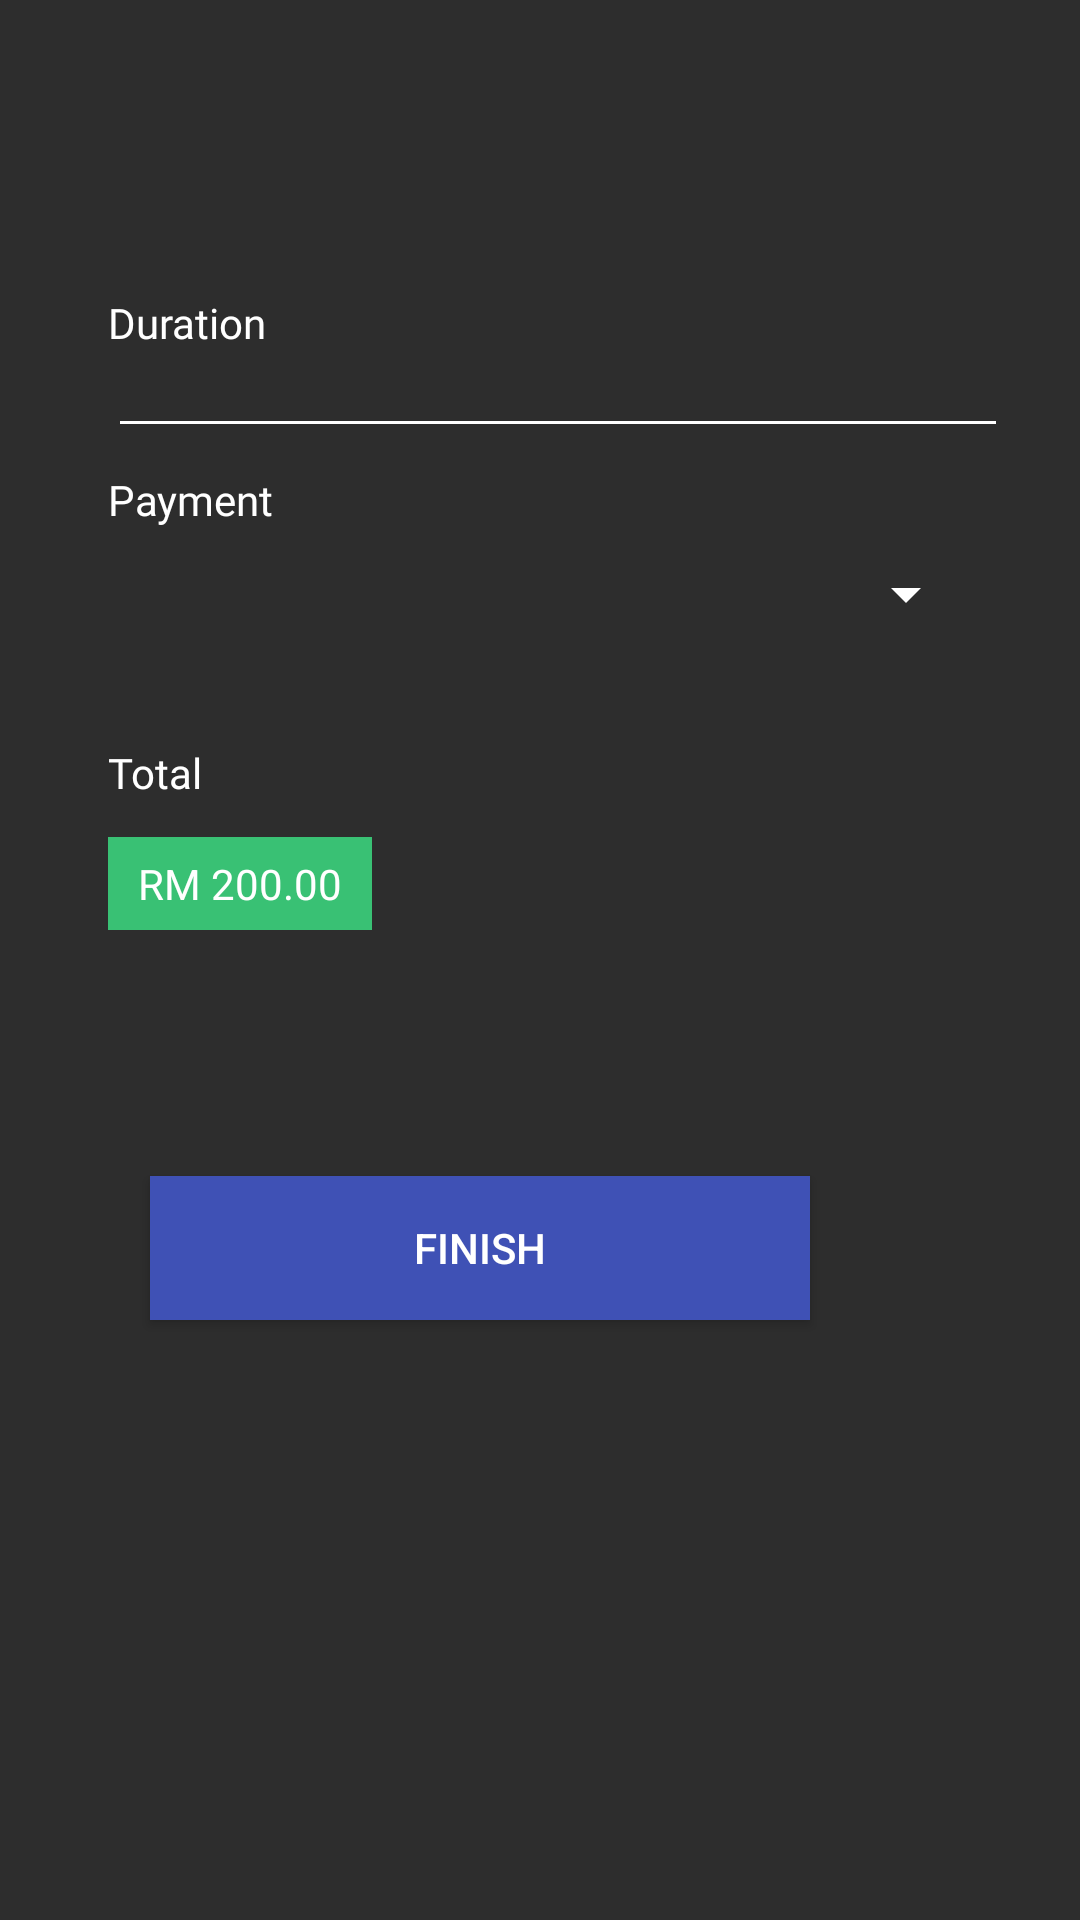

Reconstruct the res/layout file that produces this screen, plus the resources it refers to.
<!-- AndroidManifest.xml: application theme AppTheme -->
<!-- res/layout/activity_payment2.xml -->
<?xml version="1.0" encoding="utf-8"?>
<RelativeLayout xmlns:android="http://schemas.android.com/apk/res/android"
    android:layout_width="match_parent"
    android:background="#2d2d2d"
    android:layout_height="match_parent">


    <Button
        android:id="@+id/finish"
        android:layout_width="220dp"
        android:layout_height="wrap_content"
        android:layout_alignStart="@+id/textView31"
        android:layout_below="@+id/textView31"
        android:layout_marginStart="14dp"
        android:layout_marginTop="82dp"
        android:background="@drawable/button_background3"
        android:text="finish"
        android:textColor="@android:color/white" />

    <TextView
        android:id="@+id/textView31"
        android:layout_width="wrap_content"
        android:layout_height="wrap_content"
        android:layout_alignStart="@+id/textView29"
        android:layout_below="@+id/textView29"
        android:layout_marginTop="12dp"
        android:background="#39c174"
        android:lineSpacingExtra="24sp"
        android:paddingBottom="6dp"
        android:paddingLeft="10dp"
        android:paddingRight="10dp"
        android:paddingTop="6dp"
        android:text="RM 200.00"
        android:textAlignment="textStart"
        android:textColor="@android:color/white" />

    <EditText
        android:id="@+id/duration"
        android:layout_width="300dp"
        android:layout_height="wrap_content"
        android:layout_alignStart="@+id/textView28"
        android:layout_alignTop="@+id/textView28"
        android:layout_marginTop="10dp"
        android:backgroundTint="@color/colorFontPrimary"
        android:ems="10"
        android:inputType="text"
        android:textColor="@android:color/white" />

    <TextView
        android:id="@+id/textView29"
        android:layout_width="wrap_content"
        android:layout_height="wrap_content"
        android:layout_alignStart="@+id/textView25"
        android:layout_below="@+id/spinner3"
        android:layout_marginTop="38dp"
        android:fontFamily="@font/opensansregular"
        android:text="Total"
        android:textColor="@color/colorFontPrimary" />

    <TextView
        android:id="@+id/textView28"
        android:layout_width="wrap_content"
        android:layout_height="wrap_content"
        android:layout_alignParentStart="true"
        android:layout_alignParentTop="true"
        android:layout_marginStart="36dp"
        android:layout_marginTop="98dp"
        android:fontFamily="@font/opensansregular"
        android:text="Duration"
        android:textColor="@color/colorFontPrimary" />

    <Spinner
        android:id="@+id/spinner3"
        android:layout_width="290dp"
        android:layout_height="wrap_content"
        android:layout_alignStart="@+id/textView25"
        android:layout_below="@+id/textView25"
        android:layout_marginTop="10dp"
        android:backgroundTint="@color/colorFontPrimary"
        android:textSize="20sp" />

    <TextView
        android:id="@+id/textView25"
        android:layout_width="wrap_content"
        android:layout_height="wrap_content"
        android:layout_alignStart="@+id/textView28"
        android:layout_below="@+id/textView28"
        android:layout_marginTop="40dp"
        android:fontFamily="@font/opensansregular"
        android:text="Payment"
        android:textColor="@color/colorFontPrimary" />


</RelativeLayout>
<!-- resources referenced by this layout -->
<resources>
  <color name="colorFontPrimary">#ffffff</color>
  <!-- drawable button_background3 (drawable) -->
  <?xml version="1.0" encoding="utf-8"?>
  <selector xmlns:android="http://schemas.android.com/apk/res/android">
      <item android:state_pressed="true"
          android:drawable="@color/button3_pressed"/> 
      <item android:state_focused="true"
          android:drawable="@color/button3_focused"/> 
      <item android:drawable="@color/button3_default"/> 
      <corners
          android:bottomLeftRadius="300dp"
          android:bottomRightRadius="300dp"
          android:topLeftRadius="300dp"
          android:topRightRadius="300dp" />
  </selector>
  <style name="AppTheme" parent="Theme.AppCompat.Light.NoActionBar">
  
          <item name="android:windowTranslucentStatus">true</item>
  
  
          
      </style>
  <color name="button3_pressed">#303F9F</color>
  <color name="button3_focused">#3F51B5</color>
  <color name="button3_default">#3F51B5</color>
</resources>
